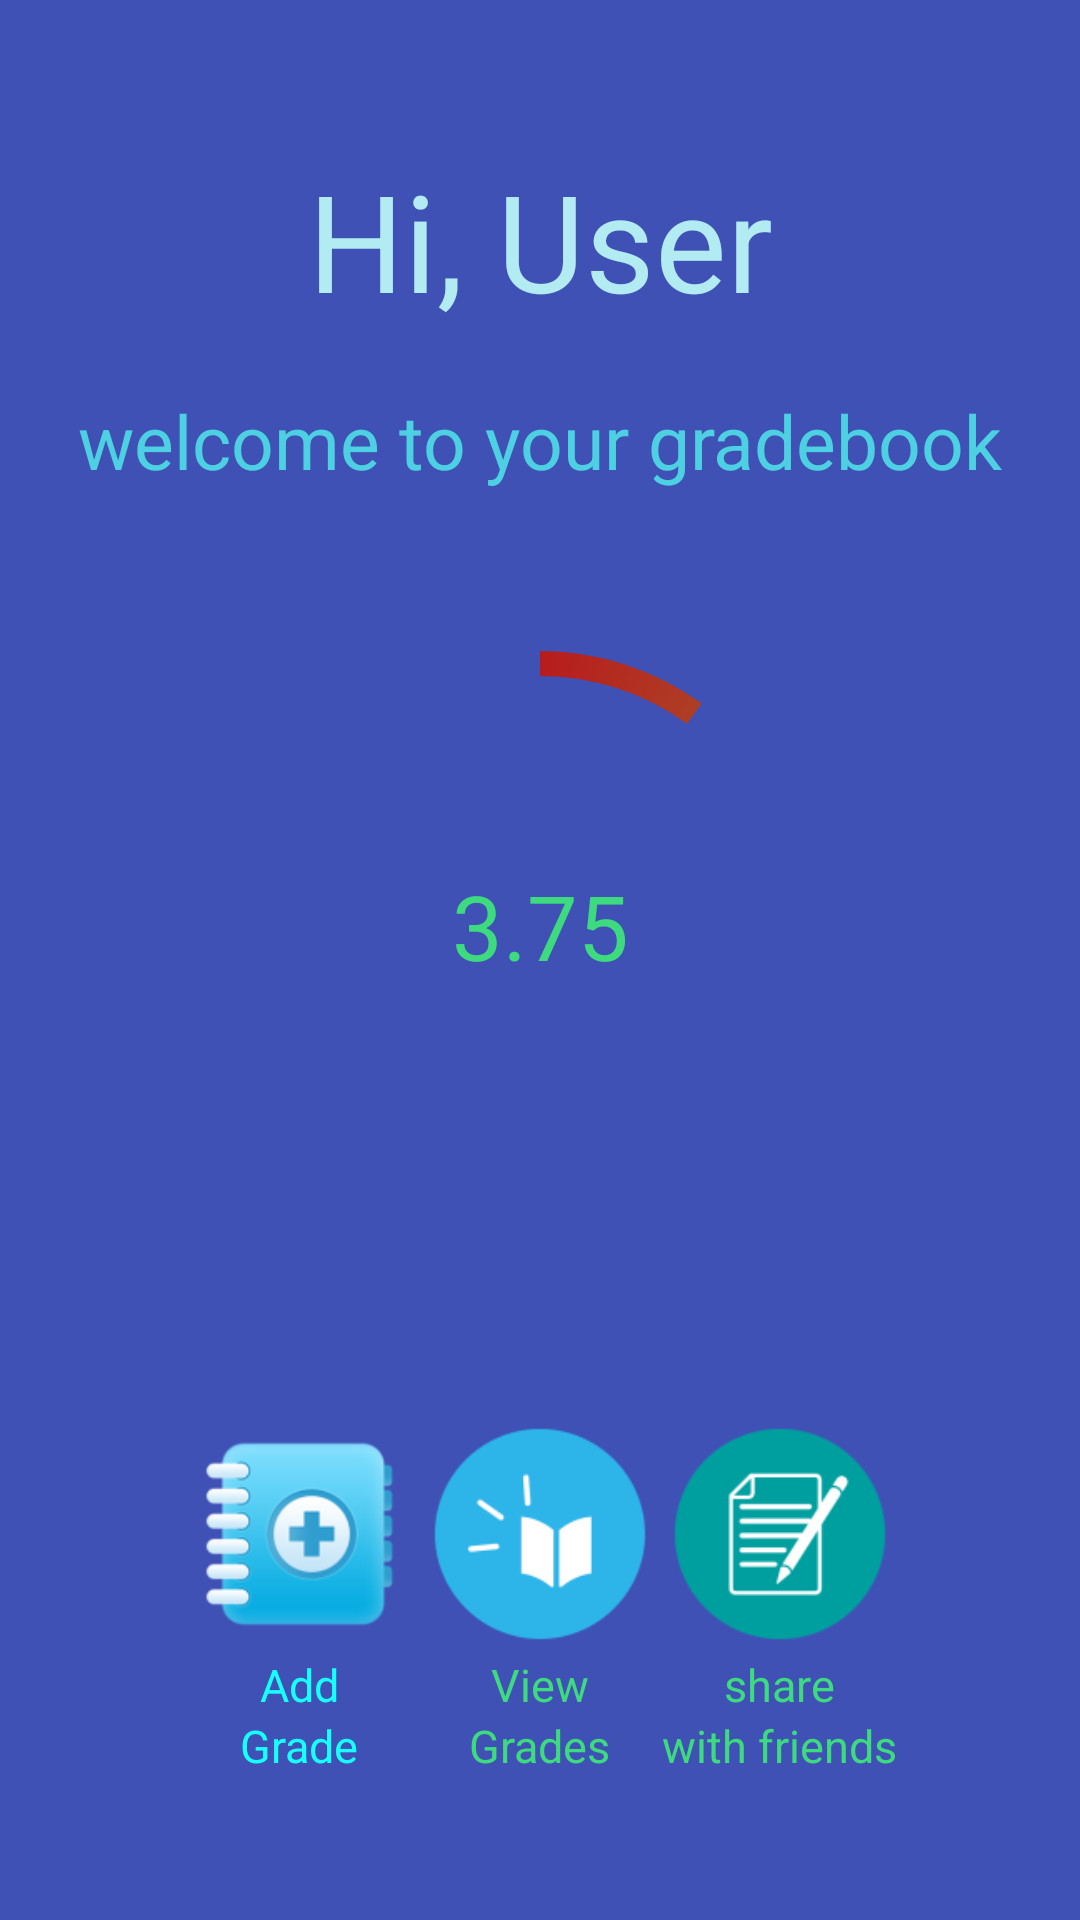

Layout XML and referenced resources for this Android screen:
<!-- AndroidManifest.xml: activity theme AppTheme -->
<!-- res/layout/activity_welcome.xml -->
<RelativeLayout xmlns:android="http://schemas.android.com/apk/res/android"
                xmlns:tools="http://schemas.android.com/tools"
                android:layout_width="match_parent"
                android:background="#3f51b5"
                android:layout_height="match_parent"
                tools:context=".WelcomeActivity">

    <TextView
        android:id="@+id/welcomeheader"
        android:layout_width="match_parent"
        android:layout_height="wrap_content"
        android:text="Hi, User"
        android:textColor="#b2ebf2"
        android:layout_marginTop="50dp"
        android:layout_marginBottom="10dp"
        android:textSize="45sp"
        android:gravity="center"/>

    <TextView
        android:id="@+id/Subheader"
        android:textColor="#4dd0e1"
        android:layout_width="match_parent"
        android:layout_height="wrap_content"
        android:layout_below="@+id/welcomeheader"
        android:text="welcome to your gradebook"
        android:layout_marginTop="10dp"
        android:textSize="25sp"
        android:gravity="center"/>


    <ProgressBar
        android:id="@+id/circularProgressbar"
        style="?android:attr/progressBarStyleHorizontal"
        android:layout_width="250dp"
        android:layout_height="250dp"
        android:indeterminate="false"
        android:max="100"
        android:layout_below="@+id/Subheader"
        android:progress="10"
        android:layout_marginTop="20dp"
        android:layout_centerHorizontal="true"
        android:progressDrawable="@drawable/circular"
        android:secondaryProgress="100"
        />

    <ImageView
        android:layout_alignBaseline="@+id/circularProgressbar"
        android:layout_width="180dp"
        android:layout_height="180dp"
        android:layout_below="@+id/Subheader"
        android:background="@drawable/whitecircle"
        android:layout_marginTop="55dp"
        android:layout_centerHorizontal="true"
        />

    <TextView
        android:id="@+id/tv"
        android:layout_width="250dp"
        android:layout_height="250dp"
        android:gravity="center"
        android:layout_below="@+id/Subheader"
        android:text="3.75"
        android:layout_marginTop="20dp"
        android:layout_centerHorizontal="true"
        android:textColor="#3eda7f"
        android:textSize="30sp" />

   <LinearLayout
       android:layout_below="@+id/tv"
       android:layout_width="fill_parent"
       android:layout_height="wrap_content"
       android:layout_alignParentBottom="true"
       android:gravity="center"
       android:layout_marginBottom="10dp"
       android:layout_centerInParent="true">

       <RelativeLayout
           android:layout_width="wrap_content"
           android:layout_height="wrap_content"
           android:gravity="center">

           <Button
               android:id="@+id/btnAddGrade"
               android:layout_width="80dp"
               android:layout_height="80dp"
               android:onClick="newCourse"
               android:background="@mipmap/ic_add_grade"
               />

           <TextView
               android:id="@+id/tvbtnAdd"
               android:layout_width="wrap_content"
               android:layout_height="wrap_content"
               android:text="Add"
               android:layout_centerInParent="true"
               android:layout_below="@+id/btnAddGrade"
               android:textColor="#18ffff"
               android:textSize="15sp" />

           <TextView
               android:id="@+id/tvbtnAdd2"
               android:layout_width="wrap_content"
               android:layout_height="wrap_content"
               android:text="Grade"
               android:layout_centerInParent="true"
               android:layout_below="@+id/tvbtnAdd"
               android:textColor="#18ffff"
               android:textSize="15sp" />

       </RelativeLayout>

       <RelativeLayout
           android:layout_width="wrap_content"
           android:layout_height="wrap_content"
           android:gravity="center">


           <Button
               android:id="@+id/btnViewGrade"
               android:layout_width="80dp"
               android:layout_height="80dp"
               android:onClick="viewAllCourses"
               android:background="@mipmap/ic_view_grades"
               />


           <TextView
               android:id="@+id/tvbtnView"
               android:layout_width="wrap_content"
               android:layout_height="wrap_content"
               android:text="View"
               android:layout_below="@+id/btnViewGrade"
               android:layout_centerInParent="true"
               android:textColor="#3eda7f"
               android:textSize="15sp" />

           <TextView
               android:id="@+id/tvbtnView2"
               android:layout_width="wrap_content"
               android:layout_height="wrap_content"
               android:text="Grades"
               android:layout_below="@+id/tvbtnView"
               android:layout_centerInParent="true"
               android:textColor="#3eda7f"
               android:textSize="15sp" />

       </RelativeLayout>

       <RelativeLayout
           android:layout_width="wrap_content"
           android:layout_height="wrap_content"
           android:gravity="center">

           <Button
               android:id="@+id/btnShare"
               android:layout_width="80dp"
               android:layout_height="80dp"
               android:onClick="shareCourse"
               android:background="@mipmap/ic_share"
               />

           <TextView
               android:id="@+id/tvbtnShare"
               android:layout_width="wrap_content"
               android:layout_below="@+id/btnShare"
               android:layout_height="wrap_content"
               android:text="share"
               android:layout_centerInParent="true"
               android:textColor="#3eda7f"
               android:textSize="15sp" />

           <TextView
               android:id="@+id/tvbtnShare2"
               android:layout_width="wrap_content"
               android:layout_below="@+id/tvbtnShare"
               android:layout_height="wrap_content"
               android:text="with friends"
               android:layout_centerInParent="true"
               android:textColor="#3eda7f"
               android:textSize="15sp" />

       </RelativeLayout>
       </LinearLayout>

</RelativeLayout>
<!-- resources referenced by this layout -->
<resources>
  <!-- drawable circular (drawable) -->
  <?xml version="1.0" encoding="utf-8"?>
  <layer-list xmlns:android="http://schemas.android.com/apk/res/android">
      <item android:id="@android:id/secondaryProgress">
          <shape
              android:innerRadiusRatio="3"
              android:shape="ring"
              android:thicknessRatio="30.0"
              android:useLevel="true">
  
  
              <gradient
                  android:centerColor="#3f51b5"
                  android:endColor="#3f51b5"
                  android:startColor="#3f51b5"
                  android:type="sweep" />
          </shape>
      </item>
  
      <item android:id="@android:id/progress">
          <rotate
              android:fromDegrees="270"
              android:pivotX="50%"
              android:pivotY="50%"
              android:toDegrees="270">
  
              <shape
                  android:innerRadiusRatio="3"
                  android:shape="ring"
                  android:thicknessRatio="30.0"
                  android:useLevel="true">
  
  
                  <rotate
                      android:fromDegrees="0"
                      android:pivotX="50%"
                      android:pivotY="50%"
                      android:toDegrees="360" />
  
                  <gradient
                      android:centerColor="#8bc34a"
                      android:endColor="#311b92"
                      android:startColor="#b71c1c"
                      android:type="sweep" />
  
              </shape>
          </rotate>
      </item>
  </layer-list>
  <!-- mipmap ic_add_grade: png bitmap (mipmap-hdpi, 4472 bytes) -->
  <!-- mipmap ic_share: png bitmap (mipmap-hdpi, 1599 bytes) -->
  <!-- mipmap ic_view_grades: png bitmap (mipmap-hdpi, 1541 bytes) -->
  <style name="AppTheme" parent="Theme.AppCompat.Light.NoActionBar" />
          
      //just added this
</resources>
